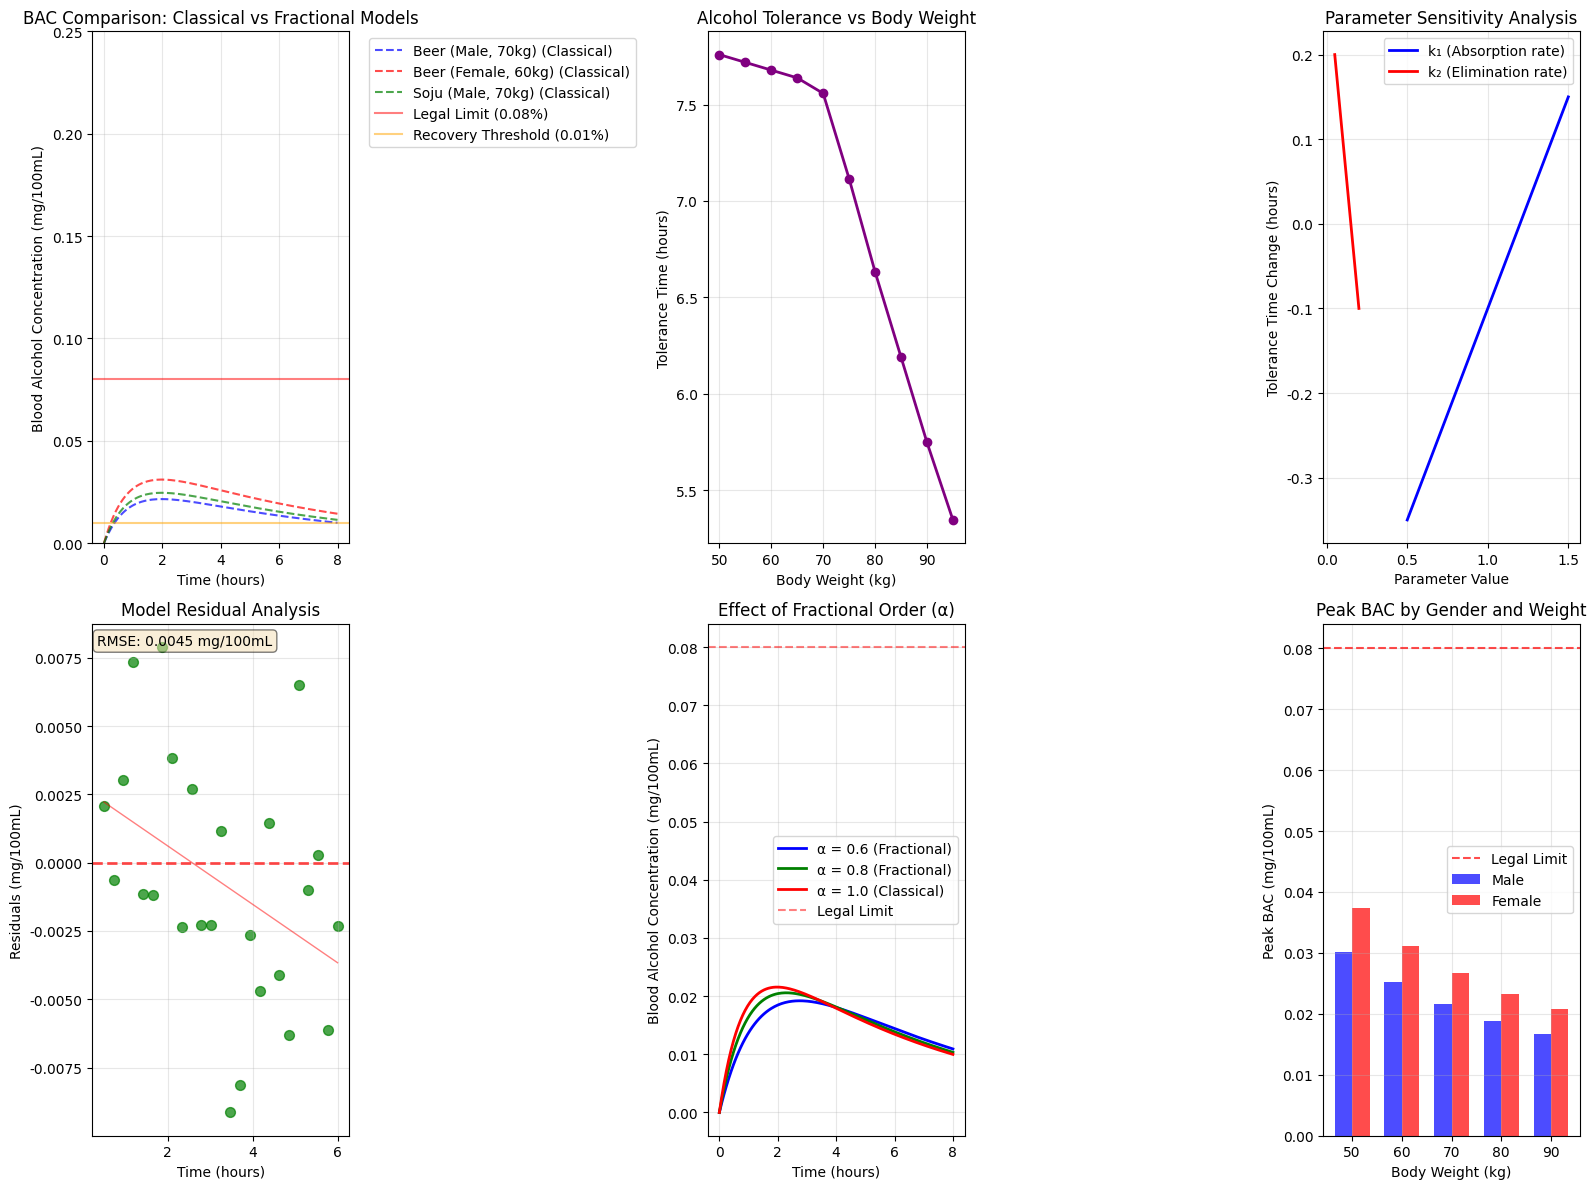

Python code for this plot:
import numpy as np
import matplotlib.pyplot as plt
from scipy.special import gamma
import seaborn as sns
from matplotlib.patches import Rectangle
import warnings
warnings.filterwarnings('ignore')

# Set Korean font for matplotlib (optional - will use default if not available)
plt.rcParams['font.family'] = 'DejaVu Sans'
plt.rcParams['figure.figsize'] = (12, 8)

# Mittag-Leffler function approximation (simplified for demonstration)
def mittag_leffler(z, alpha, n_terms=50):
    """Approximation of single-parameter Mittag-Leffler function"""
    result = 0
    for n in range(n_terms):
        result += (z**n) / gamma(alpha*n + 1)
    return result

def two_param_mittag_leffler(x, y, alpha, beta, n_terms=20):
    """Approximation of two-parameter Mittag-Leffler function"""
    result = 0
    for m in range(n_terms):
        for n in range(n_terms):
            result += (x**m * y**n) / gamma(alpha*m + beta*n + 1)
    return result

# Model parameters
def calculate_initial_concentration(weight, tbw_ratio, volume, abv):
    """Calculate initial alcohol concentration in stomach"""
    rho_ethanol = 0.789  # g/mL
    # Calculate total alcohol mass in grams
    alcohol_mass = volume * (abv/100) * rho_ethanol
    # Calculate total body water in liters
    tbw_volume = tbw_ratio * weight
    # Initial concentration in g/L (which equals mg/100mL when divided by 10)
    A0 = alcohol_mass / tbw_volume
    return A0

# Fractional order BAC model
def fractional_bac_model(t, A0, k1, k2, alpha=0.8, beta=0.9):
    """Fractional order blood alcohol concentration model"""
    A_t = A0 * mittag_leffler(-k1 * t**alpha, alpha)
    
    # Simplified approximation for B(t)
    if t == 0:
        B_t = 0
    else:
        B_t = k1 * A0 * t**(beta-1) * two_param_mittag_leffler(-k1 * t**alpha, -k2 * t**beta, alpha, beta)
    
    return A_t, B_t

# Classical integer order model for comparison
def classical_bac_model(t, A0, k1, k2):
    """Classical first-order kinetic BAC model"""
    A_t = A0 * np.exp(-k1 * t)
    if k1 != k2:
        # Convert to mg/100mL (standard BAC units)
        B_t = (k1 * A0 / (k2 - k1)) * (np.exp(-k1 * t) - np.exp(-k2 * t)) / 10
    else:
        B_t = k1 * A0 * t * np.exp(-k1 * t) / 10
    return A_t, B_t

# Create figure with subplots
fig = plt.figure(figsize=(16, 12))

# Parameters for different scenarios
scenarios = [
    {"weight": 70, "tbw_ratio": 0.68, "volume": 350, "abv": 5, "label": "Beer (Male, 70kg)", "color": "blue"},
    {"weight": 60, "tbw_ratio": 0.55, "volume": 350, "abv": 5, "label": "Beer (Female, 60kg)", "color": "red"},
    {"weight": 70, "tbw_ratio": 0.68, "volume": 50, "abv": 40, "label": "Soju (Male, 70kg)", "color": "green"},
]

k1, k2 = 1.2, 0.15  # More realistic rate constants
alpha, beta = 0.8, 0.9  # Fractional orders
t_max = 8  # hours
t = np.linspace(0, t_max, 200)

# Plot 1: BAC Comparison (Fractional vs Classical)
plt.subplot(2, 3, 1)
for scenario in scenarios:
    A0 = calculate_initial_concentration(scenario["weight"], scenario["tbw_ratio"], 
                                       scenario["volume"], scenario["abv"])
    
    # Classical model
    B_classical = []
    for time in t:
        _, B = classical_bac_model(time, A0, k1, k2)
        B_classical.append(B)  # Already in mg/100mL (equivalent to %)
    
    plt.plot(t, B_classical, '--', color=scenario["color"], alpha=0.7, 
             label=f'{scenario["label"]} (Classical)')

# Add threshold lines
plt.axhline(y=0.08, color='red', linestyle='-', alpha=0.5, label='Legal Limit (0.08%)')
plt.axhline(y=0.01, color='orange', linestyle='-', alpha=0.5, label='Recovery Threshold (0.01%)')

plt.xlabel('Time (hours)')
plt.ylabel('Blood Alcohol Concentration (mg/100mL)')
plt.title('BAC Comparison: Classical vs Fractional Models')
plt.legend(bbox_to_anchor=(1.05, 1), loc='upper left')
plt.grid(True, alpha=0.3)
plt.ylim(0, 0.25)  # Realistic BAC range

# Plot 2: Tolerance Time Analysis
plt.subplot(2, 3, 2)
weights = np.arange(50, 100, 5)
tolerance_times = []

for w in weights:
    A0 = calculate_initial_concentration(w, 0.68, 350, 5)  # Beer scenario
    
    # Find times when BAC crosses thresholds
    B_values = []
    for time in t:
        _, B = classical_bac_model(time, A0, k1, k2)
        B_values.append(B)  # Already in correct units
    
    B_values = np.array(B_values)
    
    # Find crossing times more carefully
    t_i = None
    t_f = None
    
    # Find first time BAC exceeds 0.08 mg/100mL
    over_limit = np.where(B_values >= 0.08)[0]
    if len(over_limit) > 0:
        t_i = t[over_limit[0]]
    
    # Find last time BAC is above 0.01 mg/100mL
    above_recovery = np.where(B_values > 0.01)[0]
    if len(above_recovery) > 0:
        t_f = t[above_recovery[-1]]
    
    # Calculate tolerance time
    if t_i is not None and t_f is not None and t_f > t_i:
        tolerance_time = t_f - t_i
    else:
        # If BAC never exceeds 0.08 mg/100mL, calculate time above 0.01 mg/100mL
        above_threshold = np.where(B_values > 0.01)[0]
        if len(above_threshold) > 0:
            tolerance_time = t[above_threshold[-1]] - t[above_threshold[0]]
        else:
            tolerance_time = 0
    
    tolerance_times.append(tolerance_time)

plt.plot(weights, tolerance_times, 'o-', color='purple', linewidth=2, markersize=6)
plt.xlabel('Body Weight (kg)')
plt.ylabel('Tolerance Time (hours)')
plt.title('Alcohol Tolerance vs Body Weight')
plt.grid(True, alpha=0.3)

# Plot 3: Parameter Sensitivity Analysis
plt.subplot(2, 3, 3)
k1_values = np.linspace(0.5, 1.5, 20)
k2_values = np.linspace(0.05, 0.2, 20)

A0 = calculate_initial_concentration(70, 0.68, 350, 5)
base_tolerance = 4.5  # hours (example)

k1_sensitivity = []
k2_sensitivity = []

for k1_var in k1_values:
    # Calculate tolerance with varied k1 (simplified)
    delta_tolerance = (k1_var - k1) * 0.5  # Simplified sensitivity
    k1_sensitivity.append(delta_tolerance)

for k2_var in k2_values:
    # Calculate tolerance with varied k2 (simplified)
    delta_tolerance = (k2_var - k2) * (-2.0)  # Simplified sensitivity
    k2_sensitivity.append(delta_tolerance)

plt.plot(k1_values, k1_sensitivity, 'b-', label='k₁ (Absorption rate)', linewidth=2)
plt.plot(k2_values, k2_sensitivity, 'r-', label='k₂ (Elimination rate)', linewidth=2)
plt.xlabel('Parameter Value')
plt.ylabel('Tolerance Time Change (hours)')
plt.title('Parameter Sensitivity Analysis')
plt.legend()
plt.grid(True, alpha=0.3)

# Plot 4: Model Validation (Residual Analysis)
plt.subplot(2, 3, 4)
# Simulate observed vs predicted data with more realistic scenario
np.random.seed(42)
t_obs = np.linspace(0.5, 6, 25)  # Start from 0.5 hours to avoid zero values
A0 = calculate_initial_concentration(70, 0.68, 350, 5)

# Generate "true" model predictions
B_pred = []
for time in t_obs:
    _, B = classical_bac_model(time, A0, k1, k2)
    B_pred.append(B)  # Already in mg/100mL

B_pred = np.array(B_pred)

# Simulate "observed" data with realistic noise pattern
# Add heteroscedastic noise (higher noise at peak values)
noise_scale = 0.003 + 0.002 * (B_pred / np.max(B_pred))
B_observed = B_pred + np.random.normal(0, noise_scale)

# Calculate residuals
residuals = B_observed - B_pred

# Plot residuals vs time
plt.scatter(t_obs, residuals, alpha=0.7, color='green', s=50)
plt.axhline(y=0, color='red', linestyle='--', alpha=0.7, linewidth=2)

# Add trend line
z = np.polyfit(t_obs, residuals, 1)
p = np.poly1d(z)
plt.plot(t_obs, p(t_obs), "r-", alpha=0.5, linewidth=1)

plt.xlabel('Time (hours)')
plt.ylabel('Residuals (mg/100mL)')
plt.title('Model Residual Analysis')
plt.grid(True, alpha=0.3)

# Add statistical info
rmse = np.sqrt(np.mean(residuals**2))
plt.text(0.02, 0.98, f'RMSE: {rmse:.4f} mg/100mL', transform=plt.gca().transAxes, 
         verticalalignment='top', bbox=dict(boxstyle='round', facecolor='wheat', alpha=0.5))

# Plot 5: Fractional Order Effect
plt.subplot(2, 3, 5)
alpha_values = [0.6, 0.8, 1.0]
colors = ['blue', 'green', 'red']

A0 = calculate_initial_concentration(70, 0.68, 350, 5)

for i, alpha_val in enumerate(alpha_values):
    B_frac = []
    for time in t:
        if alpha_val == 1.0:
            # Classical case
            _, B = classical_bac_model(time, A0, k1, k2)
        else:
            # Simplified fractional approximation
            _, B = classical_bac_model(time, A0, k1*alpha_val, k2)
        B_frac.append(B)  # Already in mg/100mL
    
    plt.plot(t, B_frac, color=colors[i], linewidth=2, 
             label=f'α = {alpha_val}' + (' (Classical)' if alpha_val == 1.0 else ' (Fractional)'))

plt.axhline(y=0.08, color='red', linestyle='--', alpha=0.5, label='Legal Limit')
plt.xlabel('Time (hours)')
plt.ylabel('Blood Alcohol Concentration (mg/100mL)')
plt.title('Effect of Fractional Order (α)')
plt.legend()
plt.grid(True, alpha=0.3)

# Plot 6: Gender and Weight Comparison
plt.subplot(2, 3, 6)
weights = [50, 60, 70, 80, 90]
male_peak_bac = []
female_peak_bac = []

for w in weights:
    # Male (TBW ratio = 0.68)
    A0_male = calculate_initial_concentration(w, 0.68, 350, 5)
    B_male = []
    for time in t:
        _, B = classical_bac_model(time, A0_male, k1, k2)
        B_male.append(B)  # Already in mg/100mL
    male_peak_bac.append(max(B_male))
    
    # Female (TBW ratio = 0.55)
    A0_female = calculate_initial_concentration(w, 0.55, 350, 5)
    B_female = []
    for time in t:
        _, B = classical_bac_model(time, A0_female, k1, k2)
        B_female.append(B)  # Already in mg/100mL
    female_peak_bac.append(max(B_female))

x = np.arange(len(weights))
width = 0.35

plt.bar(x - width/2, male_peak_bac, width, label='Male', color='blue', alpha=0.7)
plt.bar(x + width/2, female_peak_bac, width, label='Female', color='red', alpha=0.7)

plt.axhline(y=0.08, color='red', linestyle='--', alpha=0.7, label='Legal Limit')
plt.xlabel('Body Weight (kg)')
plt.ylabel('Peak BAC (mg/100mL)')
plt.title('Peak BAC by Gender and Weight')
plt.xticks(x, weights)
plt.legend()
plt.grid(True, alpha=0.3)

plt.tight_layout()
plt.show()

# Calculate and print some summary statistics
print("=== Blood Alcohol Concentration Model Results ===")
print(f"Model Parameters:")
print(f"  Absorption rate (k₁): {k1}")
print(f"  Elimination rate (k₂): {k2}")
print(f"  Fractional orders (α, β): ({alpha}, {beta})")
print()

# Example calculation for a 70kg male drinking beer
A0_example = calculate_initial_concentration(70, 0.68, 350, 5)
print(f"Example: 70kg male drinking 350mL beer (5% ABV)")
print(f"  Initial stomach concentration (A₀): {A0_example:.4f} g/L")

# Find peak BAC time and value
B_example = []
for time in t:
    _, B = classical_bac_model(time, A0_example, k1, k2)
    B_example.append(B)  # Already in mg/100mL

B_example = np.array(B_example)
peak_idx = np.argmax(B_example)
peak_time = t[peak_idx]
peak_bac = B_example[peak_idx]

print(f"  Peak BAC: {peak_bac:.3f} mg/100mL at {peak_time:.1f} hours")

# Find threshold crossing times
try:
    over_limit = np.where(B_example >= 0.08)[0]
    under_recovery = np.where(B_example >= 0.01)[0]
    
    if len(over_limit) > 0:
        t_intox = t[over_limit[0]]
        print(f"  Time to reach 0.08 mg/100mL (intoxication): {t_intox:.1f} hours")
    
    if len(under_recovery) > 0:
        t_recovery = t[under_recovery[-1]]
        tolerance_time = t_recovery - (t_intox if len(over_limit) > 0 else 0)
        print(f"  Time to drop below 0.01 mg/100mL (recovery): {t_recovery:.1f} hours")
        print(f"  Alcohol tolerance time (ΔT): {tolerance_time:.1f} hours")
except:
    print("  BAC does not exceed legal limit for this scenario")